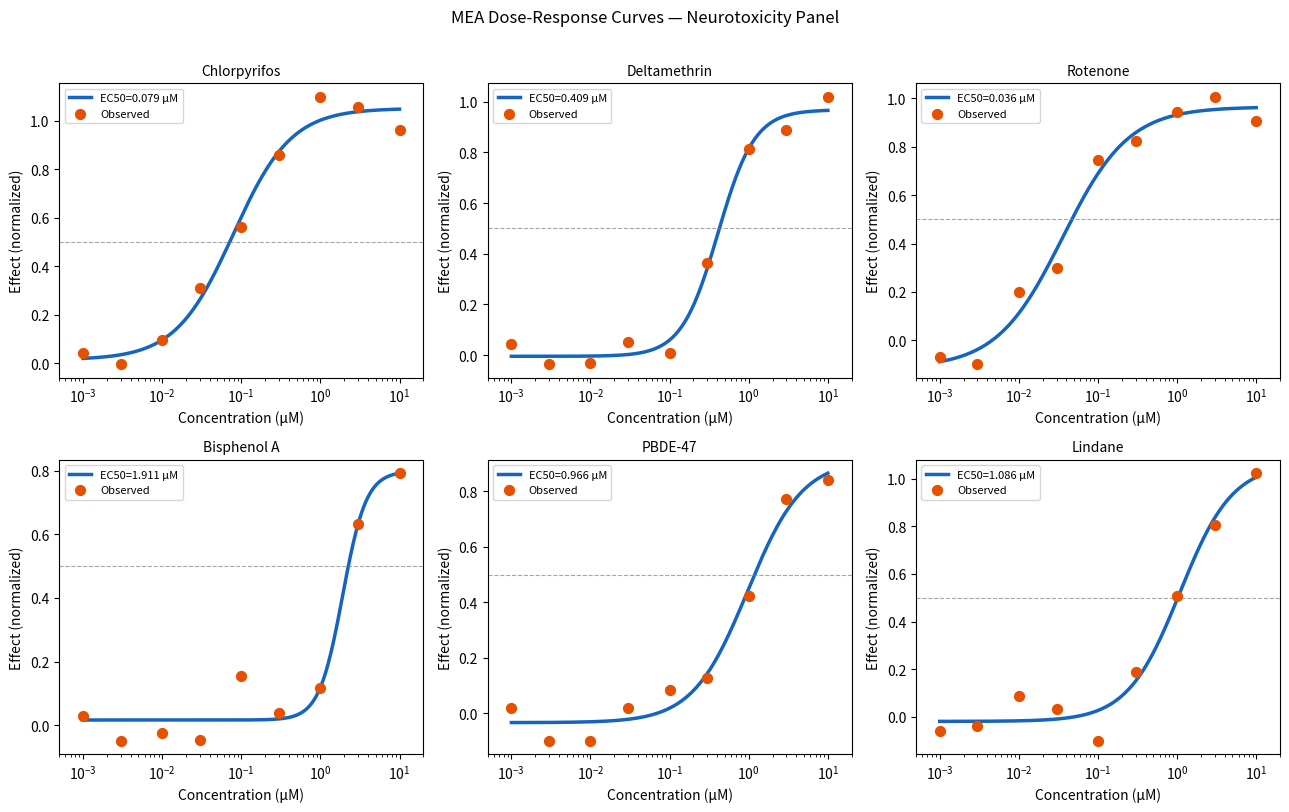
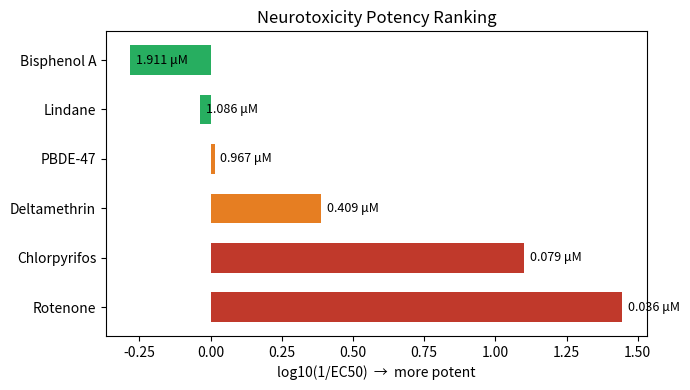

The script that saved these images, in order:
!pip install pandas numpy matplotlib scipy scikit-learn -q

import numpy as np
import pandas as pd
import matplotlib.pyplot as plt
from scipy.optimize import curve_fit
from scipy import stats

np.random.seed(42)

def hill_equation(c, bottom, top, ec50, hill):
    return bottom + (top - bottom) / (1 + (ec50/c)**hill)

def simulate_mea(name, ec50, hill=1.5, bottom=0.0, top=1.0, noise=0.08):
    concs = np.array([0.001, 0.003, 0.01, 0.03, 0.1, 0.3, 1.0, 3.0, 10.0])  # uM
    effect = hill_equation(concs, bottom, top, ec50, hill)
    effect += np.random.normal(0, noise, len(concs))
    effect = np.clip(effect, -0.1, 1.1)
    return pd.DataFrame({"chemical": name, "concentration_uM": concs, "effect": effect})

chemicals = [
    ("Chlorpyrifos",  0.08),
    ("Deltamethrin",  0.3),
    ("Rotenone",      0.05),
    ("Bisphenol A",   2.5),
    ("PBDE-47",       1.2),
    ("Lindane",       0.9),
]

dfs = [simulate_mea(n, ec) for n, ec in chemicals]
data = pd.concat(dfs, ignore_index=True)
print(data.groupby("chemical").agg({"concentration_uM": ["min","max"], "effect": ["min","max"]}).round(3))

results = []
fig, axes = plt.subplots(2, 3, figsize=(13, 8))

for ax, (name, true_ec50) in zip(axes.flatten(), chemicals):
    sub = data[data["chemical"]==name]
    x, y = sub["concentration_uM"].values, sub["effect"].values

    try:
        popt, _ = curve_fit(hill_equation, x, y,
                            p0=[0, 1, true_ec50, 1.5],
                            bounds=([-.2,0.5,1e-4,0.5],[.2,1.5,100,5]),
                            maxfev=5000)
        bottom, top, ec50_fit, hill_fit = popt
        x_fit = np.logspace(np.log10(x.min()), np.log10(x.max()), 200)
        y_fit = hill_equation(x_fit, *popt)
        ax.plot(x_fit, y_fit, color="#1565c0", lw=2.5, label=f"EC50={ec50_fit:.3f} μM")
        results.append({"chemical": name, "EC50_uM": round(ec50_fit, 4),
                        "Hill": round(hill_fit, 2), "Top": round(top, 3)})
    except Exception as e:
        results.append({"chemical": name, "EC50_uM": None, "Hill": None, "Top": None})

    ax.scatter(x, y, color="#e65100", zorder=5, s=50, label="Observed")
    ax.set_xscale("log"); ax.set_xlim([x.min()*0.5, x.max()*2])
    ax.axhline(0.5, color="gray", linestyle="--", lw=0.8, alpha=0.7)
    ax.set_title(name, fontsize=10); ax.set_xlabel("Concentration (μM)"); ax.set_ylabel("Effect (normalized)")
    ax.legend(fontsize=8)

plt.suptitle("MEA Dose-Response Curves — Neurotoxicity Panel", fontsize=12, y=1.01)
plt.tight_layout(); plt.savefig("mea_dose_response.png", dpi=150, bbox_inches="tight"); plt.show()

res_df = pd.DataFrame(results).sort_values("EC50_uM")
print("\nFitted EC50 values (lower = more potent):")
print(res_df.to_string(index=False))

fig, ax = plt.subplots(figsize=(7,4))
colors = ["#c0392b" if v<0.1 else "#e67e22" if v<1 else "#27ae60"
          for v in res_df["EC50_uM"].fillna(99)]
bars = ax.barh(res_df["chemical"], np.log10(1/res_df["EC50_uM"].fillna(0.01)),
               color=colors, height=0.6)
ax.set_xlabel("log10(1/EC50)  →  more potent")
ax.set_title("Neurotoxicity Potency Ranking")
for bar, ec in zip(bars, res_df["EC50_uM"]):
    ax.text(bar.get_width()+0.02, bar.get_y()+bar.get_height()/2,
            f"{ec:.3f} μM" if ec else "n/a", va="center", fontsize=9)
plt.tight_layout(); plt.savefig("potency_rank.png", dpi=150); plt.show()
